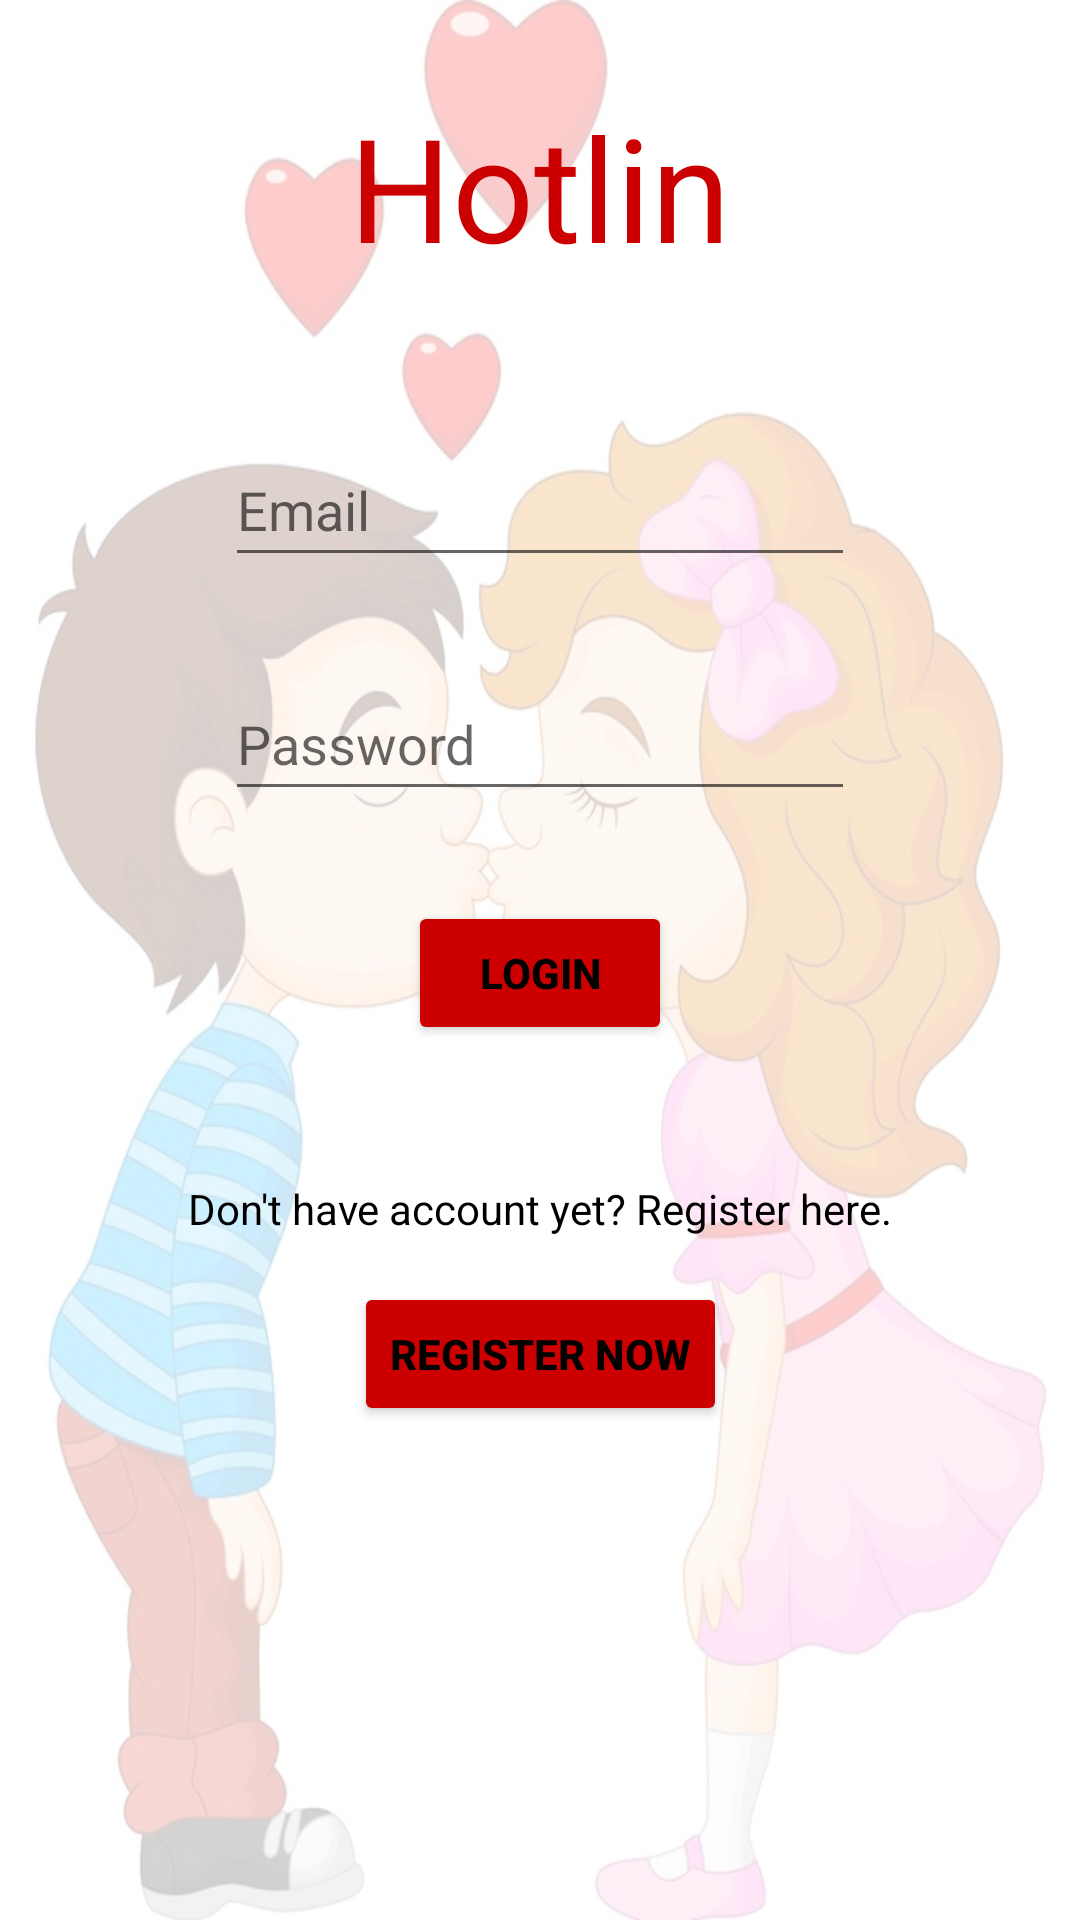

This screen was rendered from an Android layout file. Write that file and the resources it references.
<!-- AndroidManifest.xml: application theme Theme.TinderZaSirotinju -->
<!-- res/layout/fragment_home.xml -->
<?xml version="1.0" encoding="utf-8"?>
<androidx.constraintlayout.widget.ConstraintLayout xmlns:android="http://schemas.android.com/apk/res/android"
    xmlns:app="http://schemas.android.com/apk/res-auto"
    xmlns:tools="http://schemas.android.com/tools"
    android:layout_width="match_parent"
    android:layout_height="match_parent"
    android:background="@drawable/pozadina">

    <TextView
        android:id="@+id/textView2"
        android:layout_width="wrap_content"
        android:layout_height="wrap_content"
        android:layout_marginTop="30dp"
        android:text="@string/Dating_app"
        android:textColor="@android:color/holo_red_dark"
        android:textSize="48sp"
        android:typeface="sans"
        app:layout_constraintEnd_toEndOf="parent"
        app:layout_constraintStart_toStartOf="parent"
        app:layout_constraintTop_toTopOf="parent" />

    <Button
        android:id="@+id/LoginButton"
        android:layout_width="wrap_content"
        android:layout_height="wrap_content"
        android:layout_marginTop="30dp"
        android:backgroundTint="@android:color/holo_red_dark"
        android:text="@string/Login_button"
        android:textAlignment="center"
        android:textColor="@color/black"
        android:textStyle="bold"
        app:layout_constraintEnd_toEndOf="parent"
        app:layout_constraintStart_toStartOf="parent"
        app:layout_constraintTop_toBottomOf="@+id/Password" />

    <TextView
        android:id="@+id/textView"
        android:layout_width="wrap_content"
        android:layout_height="wrap_content"
        android:layout_marginTop="45dp"
        android:text="@string/Making_account"
        android:textColor="@color/black"
        app:layout_constraintEnd_toEndOf="parent"
        app:layout_constraintStart_toStartOf="parent"
        app:layout_constraintTop_toBottomOf="@+id/LoginButton" />

    <Button
        android:id="@+id/RegisterButton"
        android:layout_width="wrap_content"
        android:layout_height="wrap_content"
        android:layout_marginTop="15dp"
        android:backgroundTint="@android:color/holo_red_dark"
        android:text="@string/Register_button"
        android:textAlignment="center"
        android:textColor="@color/black"
        android:textStyle="bold"
        app:layout_constraintEnd_toEndOf="parent"
        app:layout_constraintStart_toStartOf="parent"
        app:layout_constraintTop_toBottomOf="@+id/textView" />

    <EditText
        android:id="@+id/Password"
        android:layout_width="wrap_content"
        android:layout_height="wrap_content"
        android:layout_marginTop="30dp"
        android:ems="10"
        android:hint="@string/Password"
        android:inputType="textPassword"
        android:minHeight="48dp"
        android:textColor="@color/black"
        app:layout_constraintEnd_toEndOf="parent"
        app:layout_constraintStart_toStartOf="parent"
        app:layout_constraintTop_toBottomOf="@+id/Email"
        tools:ignore="TextContrastCheck" />

    <EditText
        android:id="@+id/Email"
        android:layout_width="wrap_content"
        android:layout_height="wrap_content"
        android:layout_marginTop="50dp"
        android:ems="10"
        android:hint="@string/Email"
        android:inputType="textEmailAddress"
        android:minHeight="48dp"
        android:textColor="@color/black"
        app:layout_constraintEnd_toEndOf="parent"
        app:layout_constraintStart_toStartOf="parent"
        app:layout_constraintTop_toBottomOf="@+id/textView2" />

</androidx.constraintlayout.widget.ConstraintLayout>
<!-- resources referenced by this layout -->
<resources>
  <!-- drawable pozadina: png bitmap (drawable, 560234 bytes) -->
  <string name="Dating_app">Hotlin</string>
  <string name="Email">Email</string>
  <string name="Login_button">LOGIN</string>
  <string name="Making_account">Don\'t have account yet? Register here.</string>
  <string name="Password">Password</string>
  <string name="Register_button">REGISTER NOW</string>
  <style name="Theme.TinderZaSirotinju" parent="Theme.MaterialComponents.DayNight.DarkActionBar">
          
          <item name="colorPrimary">@color/purple_500</item>
          <item name="colorPrimaryVariant">@color/purple_700</item>
          <item name="colorOnPrimary">@color/white</item>
          
          <item name="colorSecondary">@color/teal_200</item>
          <item name="colorSecondaryVariant">@color/teal_700</item>
          <item name="colorOnSecondary">@color/black</item>
          
          <item name="android:statusBarColor" tools:targetApi="l">?attr/colorPrimaryVariant</item>
          
      </style>
  <!-- not gathered from this repository: default colours our renderer supplied (Android Studio template values) -->
  <color name="purple_500">#FF6200EE</color>
  <color name="purple_700">#FF3700B3</color>
  <color name="teal_200">#FF03DAC5</color>
  <color name="teal_700">#FF018786</color>
  <color name="black">#FF000000</color>
  <color name="white">#FFFFFFFF</color>
</resources>
